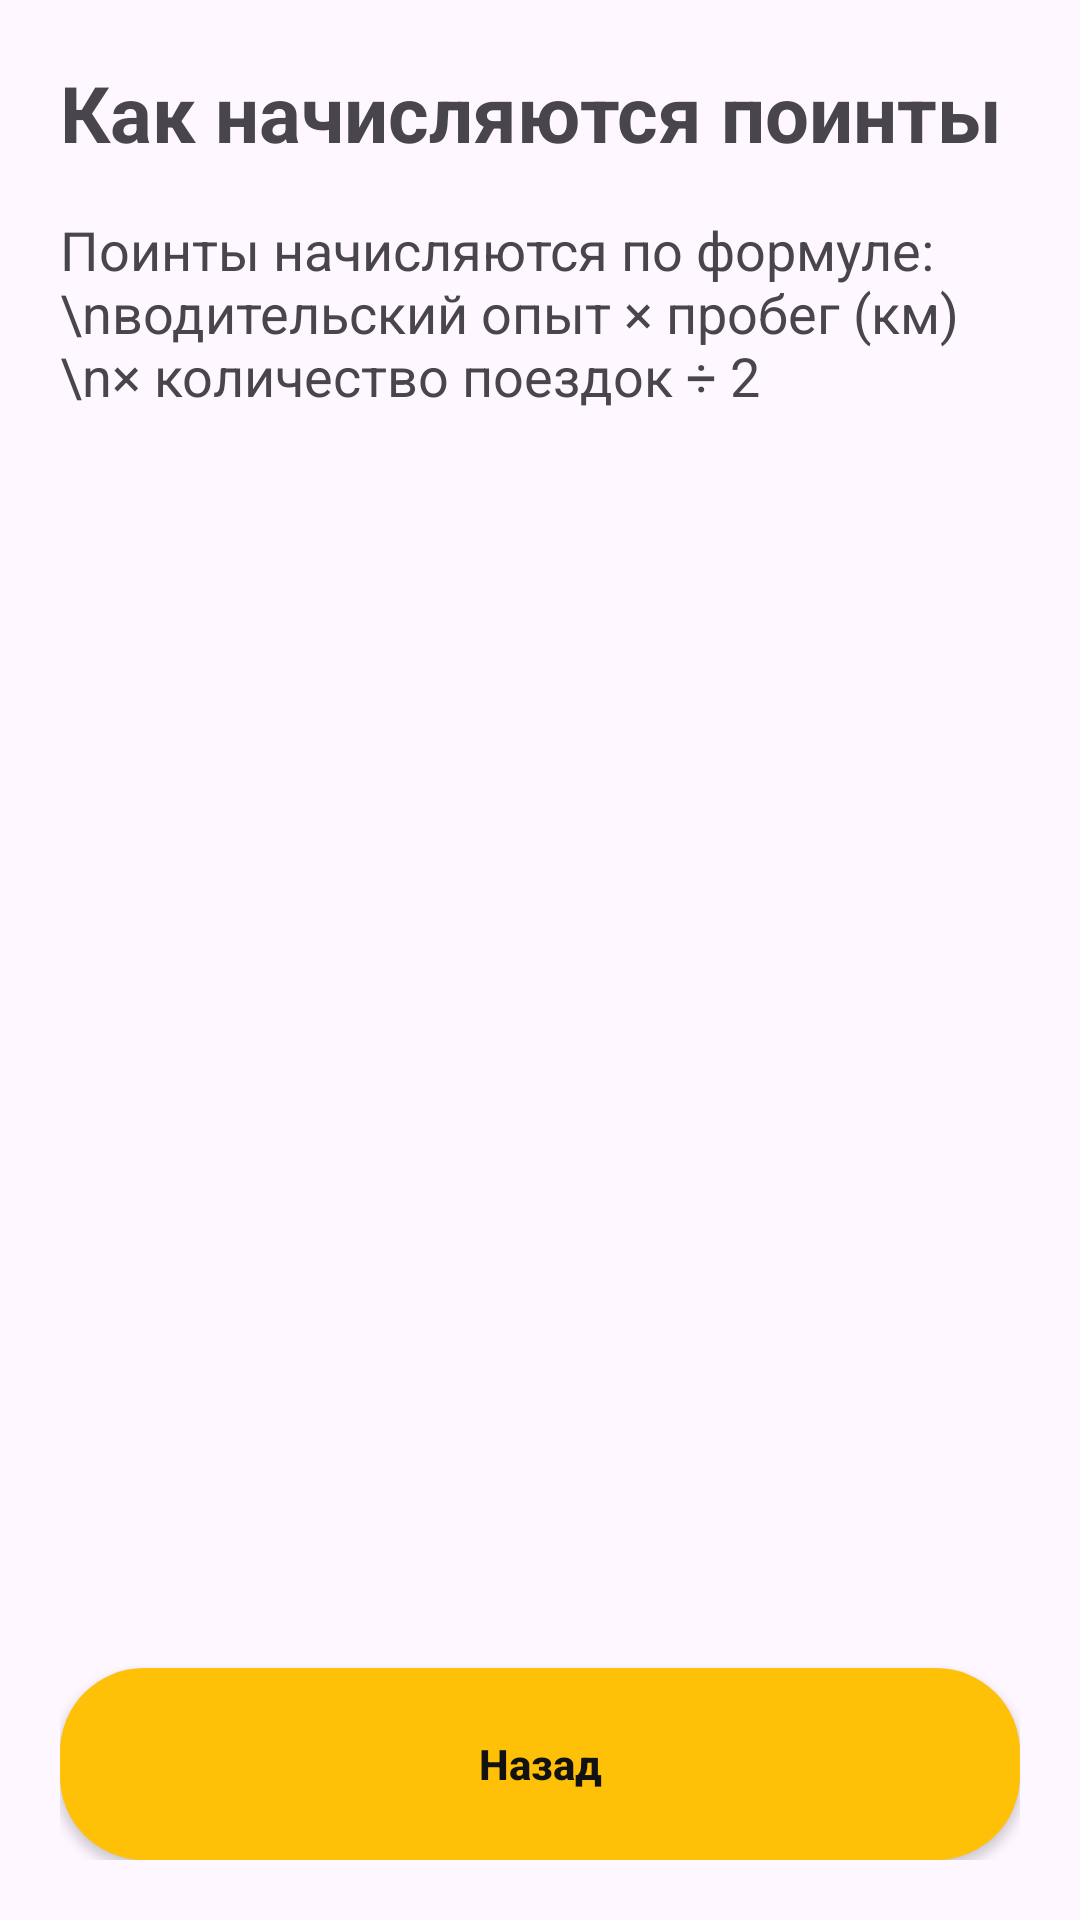

Write the Android layout XML for this screen, with the resource values it uses.
<!-- AndroidManifest.xml: application theme Theme.Material3.DayNight.NoActionBar -->
<!-- res/layout/activity_points_info.xml -->
<?xml version="1.0" encoding="utf-8"?>
<androidx.constraintlayout.widget.ConstraintLayout xmlns:android="http://schemas.android.com/apk/res/android"
    xmlns:app="http://schemas.android.com/apk/res-auto"
    android:layout_width="match_parent" android:layout_height="match_parent"
    android:padding="20dp">

    <TextView
        android:id="@+id/tvTitle" android:layout_width="0dp" android:layout_height="wrap_content"
        android:text="Как начисляются поинты" android:textSize="26sp" android:textStyle="bold"
        app:layout_constraintTop_toTopOf="parent" app:layout_constraintStart_toStartOf="parent"
        app:layout_constraintEnd_toEndOf="parent"/>

    <TextView
        android:id="@+id/tvText" android:layout_width="0dp" android:layout_height="wrap_content"
        android:layout_marginTop="16dp" android:textSize="18sp"
        android:text="Поинты начисляются по формуле:\nводительский опыт × пробег (км)\n× количество поездок ÷ 2"
        app:layout_constraintTop_toBottomOf="@id/tvTitle"
        app:layout_constraintStart_toStartOf="parent" app:layout_constraintEnd_toEndOf="parent"/>

    <Button
        android:id="@+id/btnBack" android:layout_width="0dp" android:layout_height="64dp"
        android:text="Назад" android:textStyle="bold" android:textAllCaps="false"
        android:textColor="@color/black" android:background="@drawable/bg_button_yellow"
        app:layout_constraintBottom_toBottomOf="parent"
        app:layout_constraintStart_toStartOf="parent" app:layout_constraintEnd_toEndOf="parent"/>
</androidx.constraintlayout.widget.ConstraintLayout>
<!-- resources referenced by this layout -->
<resources>
  <color name="black">#121212</color>
  <!-- drawable bg_button_yellow (drawable) -->
  <?xml version="1.0" encoding="utf-8"?>
  <shape xmlns:android="http://schemas.android.com/apk/res/android"
      android:shape="rectangle">
      <solid android:color="@color/yellow"/>
      <corners android:radius="28dp"/>
      <padding android:left="16dp" android:top="8dp" android:right="16dp" android:bottom="8dp"/>
  </shape>
  <color name="yellow">#FFC107</color>
</resources>
